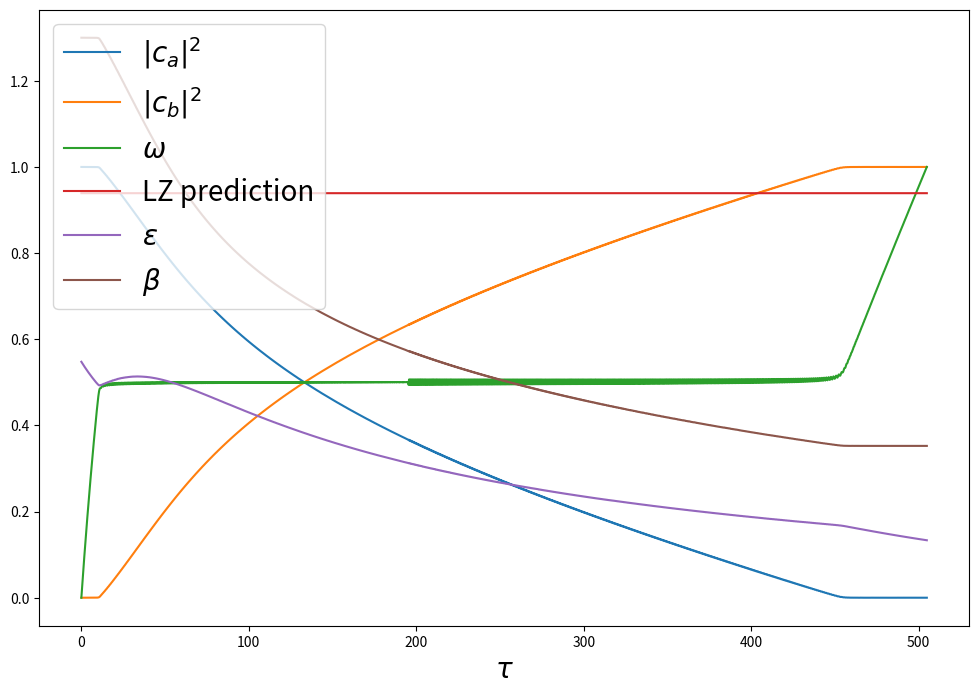

Generate this figure with matplotlib:
# ---------------------------------------------
# ---------------------------------------------
# Evolve cloud-binary system with backreaction.
# ---------------------------------------------
# ---------------------------------------------


# -----------------------------------------------------------------------------------------------------------------------------------
# -----------------------------------------------------------------------------------------------------------------------------------
# Main reference:
#
# Ref. [1]: G. M. Tomaselli, T. F. M. Spieksma, and G. Bertone, "The resonant history of gravitational atoms in black hole binaries".
#
# Specifically, TBA
# -----------------------------------------------------------------------------------------------------------------------------------
# -----------------------------------------------------------------------------------------------------------------------------------


# ----------------
# Import packages.
# ----------------

import math
import random

import matplotlib.pyplot as plt
import mpmath as mp
import numpy as np
import scipy.special as sc
from scipy import integrate
from scipy.linalg import cosm, expm, sinm, inv
from sympy.physics.quantum.cg import Wigner3j
from sympy.physics.quantum.spin import Rotation


# -----------------------------------------------
# Dimensionless parameters, see Eq. (3.8) in [1].

Z = 0.01 # See Eq. (3.8) in [1].

B = 1000 # See Eq. (3.23) in [1].

C = 3*B * 0.25 # See Eq. (3.23) in [1].

Deltam_g = 1 # See Fig. 6 in [1].

Gamma = 0 # Equals 1/\tau_decay, see Fig. 9 in [1].

init_epsilon_squared = 0.3 # Initial eccentricity.

init_beta = 1.3 # Initial inclination angle.

init_omega = 600

omega = np.array([-init_omega*np.sqrt(Z)])

beta = np.array([init_beta])

epsilon_squared = np.array([init_epsilon_squared])

# -----------------------------------------------


# ----------------------------------------------------------------------------------
# Occupation densities

d1 = omega[0]/2 - np.sqrt((omega[0]/2)**2+np.sqrt(Z)**2) # Initially occupied state.
d2 = np.sqrt(Z) # Initially deoccupied state.
norm = np.sqrt(d1**2 + d2**2)
d1 /= norm
d2 /= norm
d = np.array([[d1, d2]])

# ----------------------------------------------------------------------------------


# ----------------------------------------------------------------------------
# Function that will enable adaptive timestepping.

def check (x_old, x_new):
    threshold = 0.2
    threshold_2 = 1e-1
    if abs(x_new-x_old) < threshold * (abs(x_old) + abs(x_new)) + threshold_2:
        return True
    else:
        return False
        
# ----------------------------------------------------------------------------


t = np.array([0])

dt = 0.01 # Initial timestep.

# Peter's formula, see Eq. (3.15) in [1].
def f(x):
    return (1+73*x/24+37*x**2/96) / (1-x)**(7/2)

# See Eq. (3.19) in [1].
def h(x):
    return (1+7*x/8) / (1-x)**(2)

# -----------------------------------------------
# Useful fuctions that will be needed down below.

def H(x):
    return (1-x)**(1/2) * f(x) - h(x)

def k(x):
    return (1-x)**0.5-(1-x)

# -----------------------------------------------



# ---------------------------------------------------------------------------------------------------
# We use a combination of Crank-Nicoloson (for the occupations) and Heun methods for the integration.
# Therefore, it is accurate to second order and unitary.
# ---------------------------------------------------------------------------------------------------

# We continue the evolution until some predefined value for omega.
while (omega[-1] < 1*init_omega*np.sqrt(Z)):

    
    print("Completion: ", "{:.2f}".format(0.5 + omega[-1] / (2*init_omega*np.sqrt(Z))), ", |c_2|^2 =", "{:.2f}".format(abs(d[-1][1])**2))

    
    B_repl = B * 2 * np.sqrt(Z) # An additional factor of 2 \sqrt(Z) comes from rewriting B d|c_b|^{2}/dt using the Schrödinger eqn, as done in the lines below.
    
    domega = (f(epsilon_squared[-1]) - B_repl * (1j*np.conj(d[-1][0])*d[-1][1]).real) * dt/2 # See Eq. (3.20) in [1].
    
    depsilon_squared = - 2 * (1-epsilon_squared[-1])**(1/2) * ( H(epsilon_squared[-1]) + ( Deltam_g * np.cos(beta[-1]) - (1-epsilon_squared[-1])**(1/2) ) * B_repl * (1j*np.conj(d[-1][0])*d[-1][1]).real ) * (dt/2) / C # See Eq. (3.21) in [1].
    
    dbeta = - B_repl * Deltam_g * (1j*np.conj(d[-1][0])*d[-1][1]).real * np.sin(beta[-1]) * (dt/2) / (C * (1-epsilon_squared[-1])**(1/2)) # See Eq. (3.22) in [1].
    
    
    # Heun method. First calulcate intermediate value.
    omega_mid = omega[-1] + domega
    
    epsilon_squared_mid = epsilon_squared[-1] + depsilon_squared
    
    beta_mid = beta[-1] + dbeta


    # Crank-Nicolson method for the occupation densities.
    H_dressed = np.array([[omega_mid/2, np.sqrt(Z)],[np.sqrt(Z), -omega_mid/2 - Gamma*1j]])
    
    matrix1 = np.identity(2) - 1j * H_dressed * dt/2
    
    matrix2 = np.identity(2) + 1j * H_dressed * dt/2
    
    
    d_new = matrix1.dot(d[-1])
    
    d_new = inv(matrix2).dot(d_new)


    # Heun method. Use the intermediate value to calculate the new values.
    omega_new = omega[-1] + domega + (f(epsilon_squared[-1]+2*depsilon_squared) - B_repl * (1j*np.conj(d_new[0])*d_new[1]).real) * dt/2
    
    epsilon_squared_new = epsilon_squared[-1] + depsilon_squared - 2 * (1-epsilon_squared[-1]-2*depsilon_squared)**(1/2) * ( H(epsilon_squared[-1]+2*depsilon_squared) + ( Deltam_g * np.cos(beta[-1]+2*dbeta) - (1-epsilon_squared[-1]-2*depsilon_squared)**(1/2) ) * B_repl * (1j*np.conj(d_new[0])*d_new[1]).real ) * (dt/2) / C
    
    beta_new = beta[-1] + dbeta - B_repl * Deltam_g * (1j*np.conj(d_new[0])*d_new[1]).real * np.sin(beta[-1]+2*dbeta) * (dt/2) / (C * (1-epsilon_squared[-1]-2*depsilon_squared)**(1/2))
    
    
    # ------------------------------------------------------------------------------------------------
    # Adaptive time steps. If the change in occupation densities, frequency and eccentricity is small,
    # we increase the step size (by 0.1%). If it's big, we decrease the step size by 2.
    # ------------------------------------------------------------------------------------------------
    
    if (check(d[-1][0]+d[-1][1], d_new[0]+d_new[1]) and check(omega[-1],omega_new) and check(epsilon_squared_new,epsilon_squared[-1])):
        t = np.append(t, t[-1]+dt)
        omega = np.append(omega, omega_new)
        epsilon_squared = np.append(epsilon_squared, epsilon_squared_new)
        beta = np.append(beta, beta_new)
        d = np.append(d,[d_new], axis=0)
        dt *= 1.001
    else:
        dt /= 2
        

# ------------------
# Write to txt file.
# ------------------

file = open("data.txt", "w")
for i in range(len(omega)):
    if (i%5==0):
        file.write(str(t[i])+" "+str(omega[i])+" "+str(epsilon_squared[i])+" "+str(beta[i])+" "+str(abs(d[i][0])**2)+" "+str(abs(d[i][1])**2)+"\n")
file.close()


# -------------------------
# Plot relevant quantities.
# -------------------------

fig,ax=plt.subplots(1,1, figsize = (12,8))

ax.plot(t,abs(d[:,0])**2, label = r'$|c_{a}|^{2}$')
ax.plot(t,abs(d[:,1])**2, label = r'$|c_{b}|^{2}$')
ax.plot(t,-omega/(2*omega[0])+0.5,label=r'$\omega$')
ax.plot(t, omega * np.exp(-2*np.pi*np.sqrt(Z)**2) / omega, label = 'LZ prediction')
ax.plot(t, epsilon_squared**0.5,label=r'$\varepsilon$')
ax.plot(t, beta,label=r'$\beta$')
ax.set_xlabel(r'$\tau$', fontsize = 20)
plt.legend(fontsize = 20)
plt.show()
